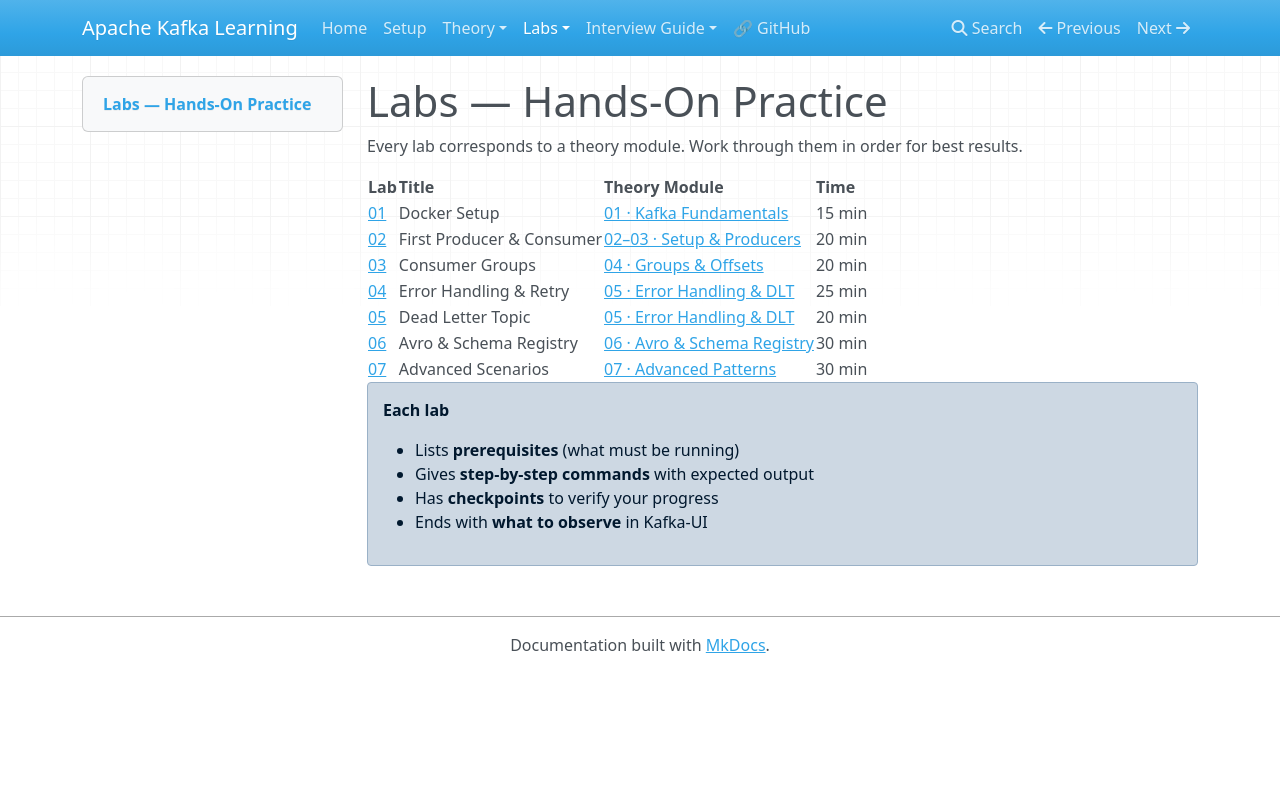

repository: nitinkc/Kafka-Learning · page: labs/index.html · generator: mkdocs

# Labs — Hands-On Practice

Every lab corresponds to a theory module. Work through them in order for best results.

| Lab | Title | Theory Module | Time |
|-----|-------|--------------|------|
| [01](lab-01-docker-setup.md) | Docker Setup | [01 · Kafka Fundamentals](../theory/01-kafka-fundamentals.md) | 15 min |
| [02](lab-02-first-producer-consumer.md) | First Producer & Consumer | [02–03 · Setup & Producers](../theory/02-spring-kafka-setup.md) | 20 min |
| [03](lab-03-consumer-groups.md) | Consumer Groups | [04 · Groups & Offsets](../theory/04-consumer-groups-and-offsets.md) | 20 min |
| [04](lab-04-error-handling.md) | Error Handling & Retry | [05 · Error Handling & DLT](../theory/05-error-handling-and-dlt.md) | 25 min |
| [05](lab-05-dead-letter-topic.md) | Dead Letter Topic | [05 · Error Handling & DLT](../theory/05-error-handling-and-dlt.md) | 20 min |
| [06](lab-06-avro-schema-registry.md) | Avro & Schema Registry | [06 · Avro & Schema Registry](../theory/06-avro-and-schema-registry.md) | 30 min |
| [07](lab-07-advanced-scenarios.md) | Advanced Scenarios | [07 · Advanced Patterns](../theory/07-advanced-patterns.md) | 30 min |

!!! info "Each lab"
    - Lists **prerequisites** (what must be running)
    - Gives **step-by-step commands** with expected output
    - Has **checkpoints** to verify your progress
    - Ends with **what to observe** in Kafka-UI
